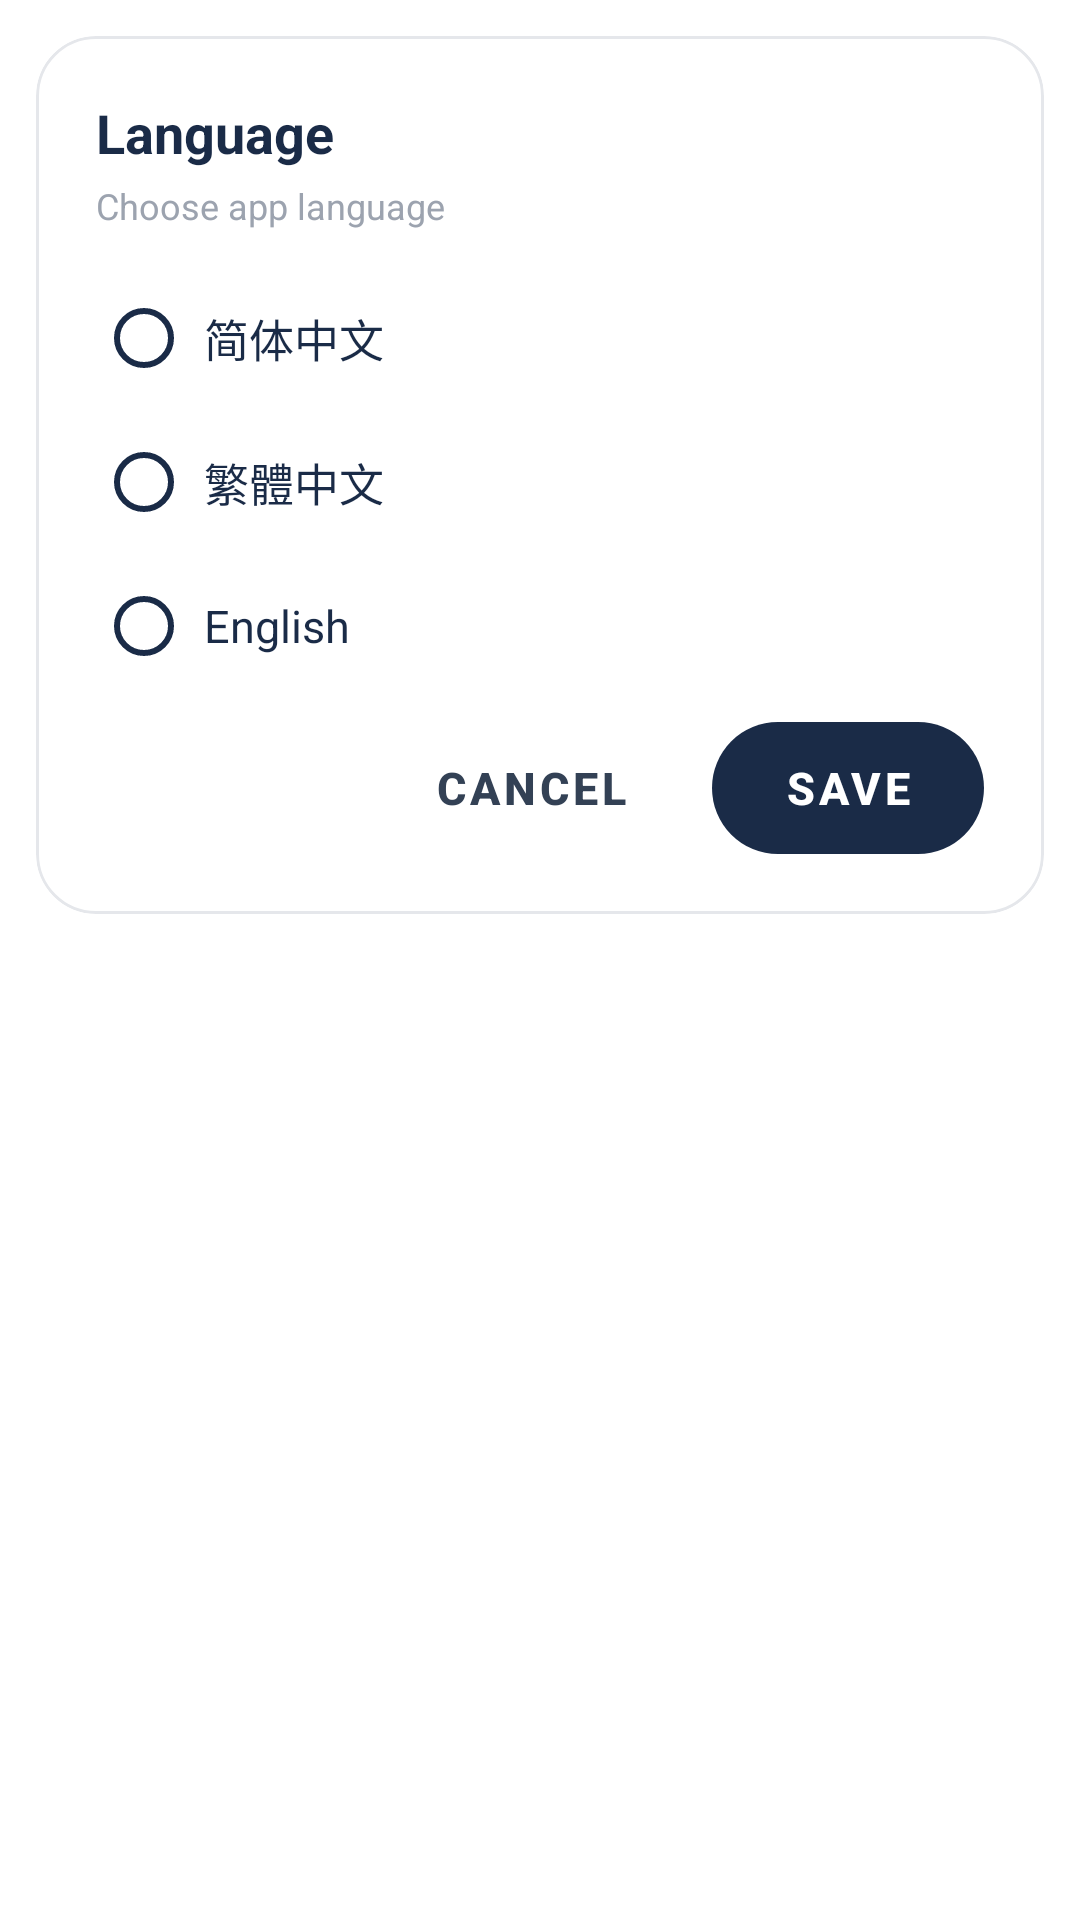

Produce the Android XML layout that renders to this screen, including the resource entries it uses.
<!-- AndroidManifest.xml: application theme Theme.Account -->
<!-- res/layout/dialog_language_picker.xml -->
<?xml version="1.0" encoding="utf-8"?>
<FrameLayout xmlns:android="http://schemas.android.com/apk/res/android"
    xmlns:app="http://schemas.android.com/apk/res-auto"
    android:layout_width="match_parent"
    android:layout_height="wrap_content"
    android:padding="12dp">

    <com.google.android.material.card.MaterialCardView
        android:layout_width="match_parent"
        android:layout_height="wrap_content"
        app:cardBackgroundColor="@color/surface_elevated"
        app:cardCornerRadius="20dp"
        app:cardElevation="0dp"
        app:strokeColor="@color/card_stroke"
        app:strokeWidth="1dp">

        <LinearLayout
            android:layout_width="match_parent"
            android:layout_height="wrap_content"
            android:orientation="vertical"
            android:padding="20dp">

            <TextView
                android:layout_width="wrap_content"
                android:layout_height="wrap_content"
                android:text="@string/settings_language_title"
                android:textColor="@color/text_primary"
                android:textSize="18sp"
                android:textStyle="bold" />

            <TextView
                android:layout_width="wrap_content"
                android:layout_height="wrap_content"
                android:layout_marginTop="4dp"
                android:text="@string/settings_language_subtitle"
                android:textColor="@color/text_hint"
                android:textSize="12sp" />

            <RadioGroup
                android:id="@+id/language_group"
                android:layout_width="match_parent"
                android:layout_height="wrap_content"
                android:layout_marginTop="12dp">

                <com.google.android.material.radiobutton.MaterialRadioButton
                    android:id="@+id/language_option_zh_cn"
                    android:layout_width="match_parent"
                    android:layout_height="48dp"
                    android:buttonTint="@color/primary_accent"
                    android:paddingStart="4dp"
                    android:text="@string/language_simplified_chinese"
                    android:textColor="@color/text_primary"
                    android:textSize="15sp" />

                <com.google.android.material.radiobutton.MaterialRadioButton
                    android:id="@+id/language_option_zh_tw"
                    android:layout_width="match_parent"
                    android:layout_height="48dp"
                    android:buttonTint="@color/primary_accent"
                    android:paddingStart="4dp"
                    android:text="@string/language_traditional_chinese"
                    android:textColor="@color/text_primary"
                    android:textSize="15sp" />

                <com.google.android.material.radiobutton.MaterialRadioButton
                    android:id="@+id/language_option_en"
                    android:layout_width="match_parent"
                    android:layout_height="48dp"
                    android:buttonTint="@color/primary_accent"
                    android:paddingStart="4dp"
                    android:text="@string/language_english"
                    android:textColor="@color/text_primary"
                    android:textSize="15sp" />
            </RadioGroup>

            <LinearLayout
                android:layout_width="match_parent"
                android:layout_height="wrap_content"
                android:layout_marginTop="8dp"
                android:gravity="end"
                android:orientation="horizontal">

                <com.google.android.material.button.MaterialButton
                    android:id="@+id/cancel_button"
                    style="@style/Widget.MaterialComponents.Button.TextButton"
                    android:layout_width="wrap_content"
                    android:layout_height="44dp"
                    android:elevation="0dp"
                    android:insetTop="0dp"
                    android:insetBottom="0dp"
                    android:paddingStart="16dp"
                    android:paddingEnd="16dp"
                    android:stateListAnimator="@null"
                    android:text="@string/cancel"
                    android:textColor="@color/text_secondary"
                    android:textSize="15sp"
                    android:textStyle="bold" />

                <com.google.android.material.button.MaterialButton
                    android:id="@+id/save_button"
                    style="@style/Widget.MaterialComponents.Button.UnelevatedButton"
                    android:layout_width="wrap_content"
                    android:layout_height="44dp"
                    android:layout_marginStart="12dp"
                    android:elevation="0dp"
                    android:insetTop="0dp"
                    android:insetBottom="0dp"
                    android:paddingStart="24dp"
                    android:paddingEnd="24dp"
                    android:stateListAnimator="@null"
                    android:text="@string/save"
                    android:textColor="@android:color/white"
                    android:textSize="15sp"
                    android:textStyle="bold"
                    app:backgroundTint="@color/primary_accent"
                    app:cornerRadius="22dp" />
            </LinearLayout>
        </LinearLayout>
    </com.google.android.material.card.MaterialCardView>
</FrameLayout>
<!-- resources referenced by this layout -->
<resources>
  <color name="card_stroke">#E5E7EB</color>
  <color name="primary_accent">#1A2B47</color>
  <color name="surface_elevated">#FFFFFF</color>
  <color name="text_hint">#9CA3AF</color>
  <color name="text_primary">#1A2B47</color>
  <color name="text_secondary">#334155</color>
  <string name="cancel">Cancel</string>
  <string name="language_english">English</string>
  <string name="language_simplified_chinese">简体中文</string>
  <string name="language_traditional_chinese">繁體中文</string>
  <string name="save">Save</string>
  <string name="settings_language_subtitle">Choose app language</string>
  <string name="settings_language_title">Language</string>
  <style name="Theme.Account" parent="Theme.MaterialComponents.DayNight.NoActionBar">
          <item name="colorPrimary">@color/primary_accent</item>
          <item name="colorPrimaryVariant">@color/primary_accent_dark</item>
          <item name="colorOnPrimary">@android:color/white</item>
          <item name="colorSecondary">@color/secondary_accent</item>
          <item name="colorSecondaryVariant">@color/secondary_accent</item>
          <item name="colorOnSecondary">@android:color/white</item>
          <item name="android:statusBarColor">@color/app_background</item>
          <item name="android:navigationBarColor">@color/app_background</item>
          <item name="android:windowLightStatusBar">true</item>
          <item name="materialButtonStyle">@style/Widget.MaterialComponents.Button</item>
          <item name="materialCardViewStyle">@style/Widget.MaterialComponents.CardView</item>
      </style>
  <color name="primary_accent_dark">#031631</color>
  <color name="secondary_accent">#10B981</color>
  <color name="app_background">#F3F4F6</color>
</resources>
